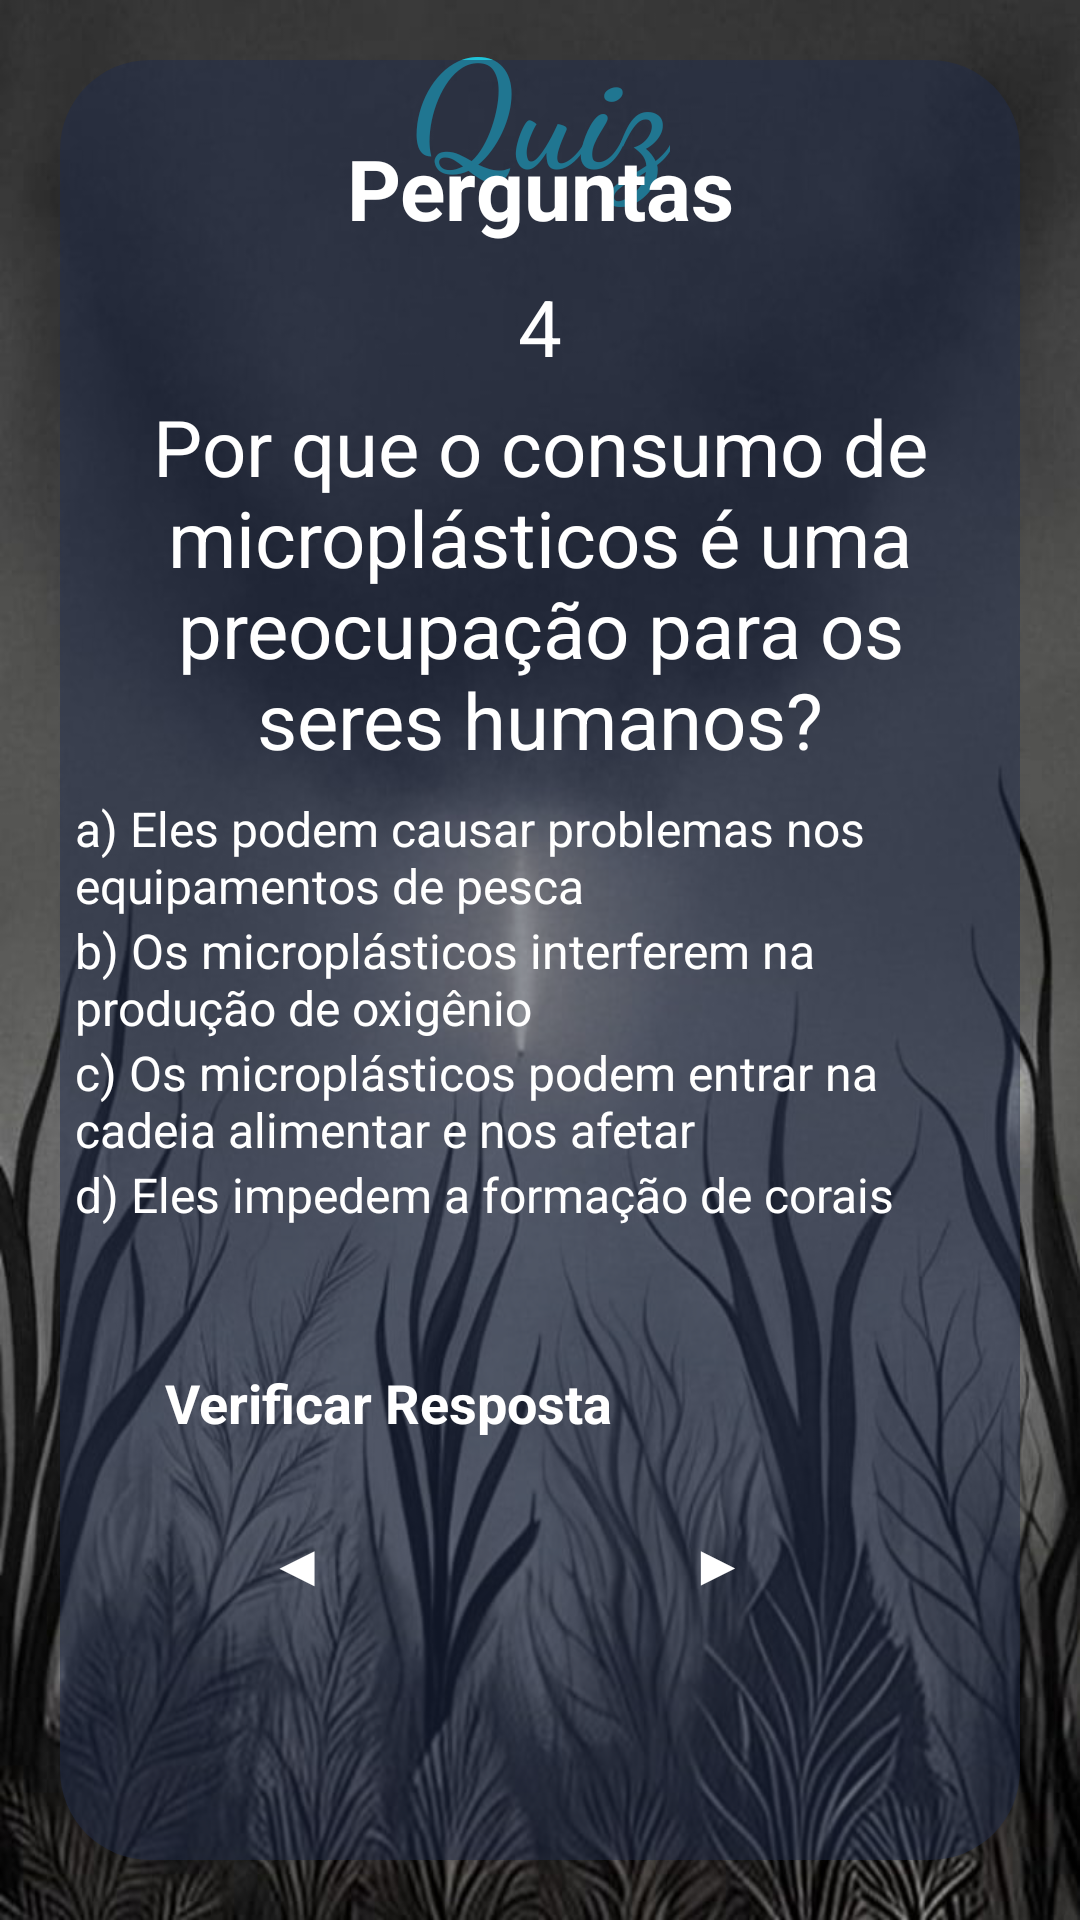

Layout XML and referenced resources for this Android screen:
<!-- AndroidManifest.xml: application theme Theme.AquaLife -->
<!-- res/layout/activity_layout_topico3_zquiz4.xml -->
<?xml version="1.0" encoding="utf-8"?>
<androidx.constraintlayout.widget.ConstraintLayout xmlns:android="http://schemas.android.com/apk/res/android"
    xmlns:app="http://schemas.android.com/apk/res-auto"
    xmlns:tools="http://schemas.android.com/tools"
    android:id="@+id/main"
    android:layout_width="match_parent"
    android:layout_height="match_parent"
    tools:context=".Topico3_zquiz4"
    android:background="@drawable/background_cinza">

    <TextView
        android:id="@+id/tvwTitleAquaLife"
        android:layout_width="wrap_content"
        android:layout_height="wrap_content"
        android:layout_centerHorizontal="true"
        android:fontFamily="cursive"
        android:text="@string/quiz"
        android:textColor="#20C2D7"
        android:textSize="50sp"
        android:textStyle="bold"
        app:layout_constraintBottom_toTopOf="@+id/containerMain"
        app:layout_constraintEnd_toEndOf="parent"
        app:layout_constraintStart_toStartOf="parent"
        app:layout_constraintTop_toTopOf="parent"
        app:layout_constraintVertical_bias="0.0"/>

    <View
        android:id="@+id/containerMain"
        android:layout_width="match_parent"
        android:layout_height="600dp"
        android:layout_marginHorizontal="20dp"
        android:background="@drawable/container_quiz"
        app:layout_constraintBottom_toBottomOf="parent"
        app:layout_constraintEnd_toEndOf="parent"
        app:layout_constraintStart_toStartOf="parent"
        app:layout_constraintTop_toTopOf="parent"
        app:layout_constraintVertical_bias="0.497" />

    <TextView
        android:id="@+id/txtTitle"
        android:layout_width="wrap_content"
        android:layout_height="wrap_content"
        android:layout_marginTop="24dp"
        android:text="@string/perguntaTitulo"
        android:textColor="@color/white"
        android:textSize="28sp"
        android:textStyle="bold"
        app:layout_constraintEnd_toEndOf="@id/containerMain"
        app:layout_constraintStart_toStartOf="@id/containerMain"
        app:layout_constraintTop_toTopOf="@id/containerMain" />

    <TextView
        android:id="@+id/txtUsername"
        android:layout_width="match_parent"
        android:layout_height="wrap_content"
        android:layout_marginHorizontal="40dp"
        android:layout_marginVertical="10dp"
        android:gravity="center"
        android:text="@string/numero4.t3"
        android:textSize="26dp"
        android:textColor="@color/white"
        app:layout_constraintEnd_toEndOf="@id/containerMain"
        app:layout_constraintStart_toStartOf="@id/containerMain"
        app:layout_constraintTop_toBottomOf="@id/txtTitle"
        tools:layout_editor_absoluteY="222dp" />



    <TextView
        android:id="@+id/txtWelcome"
        android:layout_width="match_parent"
        android:layout_height="wrap_content"
        android:layout_marginHorizontal="40dp"
        android:layout_marginVertical="5dp"
        android:text="@string/pergunta4.t3"
        android:gravity="center"
        android:textSize="26dp"
        android:textColor="@color/white"
        app:layout_constraintEnd_toEndOf="@id/containerMain"
        app:layout_constraintStart_toStartOf="@id/containerMain"
        app:layout_constraintTop_toBottomOf="@id/txtUsername"
        style="@style/Widget.MaterialComponents.TextInputLayout.OutlinedBox"/>



    <RadioGroup
        android:id="@+id/rdioGroup"
        android:layout_width="match_parent"
        android:layout_height="wrap_content"
        app:layout_constraintEnd_toEndOf="@id/containerMain"
        app:layout_constraintStart_toStartOf="@id/containerMain"
        app:layout_constraintTop_toBottomOf="@id/txtWelcome">

        <RadioButton
            android:id="@+id/rdioButton1"
            android:layout_width="match_parent"
            android:layout_height="wrap_content"
            android:onClick="respostaCorreta"
            android:text="@string/resposta1.4t3"
            android:textColor="@color/white"
            android:layout_marginTop="8dp"
            android:layout_marginHorizontal="25dp"
            android:textSize="16sp"
            app:buttonTint="@color/blue"
            app:layout_constraintEnd_toEndOf="@id/containerMain"
            app:layout_constraintStart_toStartOf="@id/containerMain"
            app:layout_constraintTop_toBottomOf="@id/txtWelcome" />

        <RadioButton
            android:id="@+id/rdioButton2"
            android:layout_width="match_parent"
            android:layout_height="wrap_content"
            android:onClick="respostaCorreta"
            android:text="@string/resposta2.4t3"
            android:textColor="@color/white"
            android:layout_marginHorizontal="25dp"
            android:textSize="16sp"
            app:buttonTint="@color/blue"
            app:layout_constraintEnd_toEndOf="@id/containerMain"
            app:layout_constraintStart_toStartOf="@id/containerMain"
            app:layout_constraintTop_toBottomOf="@id/rdioButton1" />

        <RadioButton
            android:id="@+id/rdioButton3"
            android:layout_width="match_parent"
            android:layout_height="wrap_content"
            android:onClick="respostaCorreta"
            android:text="@string/resposta3.4t3"
            android:textColor="@color/white"
            android:layout_marginHorizontal="25dp"
            android:textSize="16sp"
            app:buttonTint="@color/blue"
            app:layout_constraintEnd_toEndOf="@id/containerMain"
            app:layout_constraintStart_toStartOf="@id/containerMain"
            app:layout_constraintTop_toBottomOf="@id/rdioButton2" />

        <RadioButton
            android:id="@+id/rdioButton4"
            android:layout_width="match_parent"
            android:layout_height="wrap_content"
            android:onClick="respostaCorreta"
            android:text="@string/resposta4.4t3"
            android:textColor="@color/white"
            android:layout_marginHorizontal="25dp"
            android:textSize="16sp"
            app:buttonTint="@color/blue"
            app:layout_constraintEnd_toEndOf="@id/containerMain"
            app:layout_constraintStart_toStartOf="@id/containerMain"
            app:layout_constraintTop_toBottomOf="@id/rdioButton3" />
    </RadioGroup>

    <androidx.appcompat.widget.AppCompatButton
        android:id="@+id/btnCheck"
        android:layout_width="match_parent"
        android:layout_height="wrap_content"
        android:layout_marginHorizontal="40dp"
        android:padding="15sp"
        android:layout_marginTop="0sp"
        android:text="@string/verificarResposta"
        android:background="@drawable/background_button_selector"
        android:enabled="true"
        android:textColor="@color/white"
        android:textSize="18sp"
        android:textStyle="bold"
        app:cornerRadius="30dp"
        app:layout_constraintVertical_bias="0.2"
        app:layout_constraintBottom_toBottomOf="@id/containerMain"
        app:layout_constraintEnd_toEndOf="@id/containerMain"
        app:layout_constraintStart_toStartOf="@id/containerMain"
        app:layout_constraintTop_toBottomOf="@id/rdioGroup" />

    <androidx.appcompat.widget.AppCompatButton
        android:id="@+id/btnContinue"
        android:layout_width="match_parent"
        android:layout_height="wrap_content"
        android:layout_marginHorizontal="140dp"
        android:layout_marginTop="85dp"
        android:layout_marginEnd="80dp"
        android:layout_marginStart="215dp"
        android:background="@drawable/background_button_selector"
        android:enabled="true"
        android:padding="15sp"
        android:text="@string/setaAvancar"
        android:textColor="@color/white"
        android:textSize="18sp"
        android:textStyle="bold"
        app:cornerRadius="30dp"
        app:layout_constraintTop_toBottomOf="@id/rdioGroup"  />

    <androidx.appcompat.widget.AppCompatButton
        android:id="@+id/btnVoltar"
        android:layout_width="match_parent"
        android:layout_height="wrap_content"
        android:layout_marginHorizontal="140dp"
        android:layout_marginTop="85dp"
        android:layout_marginEnd="220dp"
        android:layout_marginStart="75dp"
        android:background="@drawable/background_button_selector"
        android:enabled="true"
        android:padding="15sp"
        android:text="@string/setaVoltar"
        android:textColor="@color/white"
        android:textSize="18sp"
        android:textStyle="bold"
        app:cornerRadius="30dp"
        app:layout_constraintTop_toBottomOf="@id/rdioGroup" />


</androidx.constraintlayout.widget.ConstraintLayout>
<!-- resources referenced by this layout -->
<resources>
  <color name="blue">#29A0FF</color>
  <color name="white">#FFFFFFFF</color>
  <!-- drawable background_button_selector (drawable) -->
  <?xml version="1.0" encoding="utf-8"?>
  <selector xmlns:android="http://schemas.android.com/apk/res/android">
  
      <item android:state_enabled="false" android:drawable="@drawable/background_button_disabled"/>
      <item android:state_enabled="true" android:drawable="@drawable/background_button_enabled"/>
  
  
  
  
  </selector>
  <!-- drawable background_cinza: png bitmap (drawable, 398938 bytes) -->
  <!-- drawable container_quiz (drawable) -->
  <?xml version="1.0" encoding="utf-8"?>
  <shape xmlns:android="http://schemas.android.com/apk/res/android"
      android:shape="rectangle">
  
      <solid android:color="@color/darker_blue"/>
      <corners android:radius="30dp"/>
  </shape>
  <string name="numero4.t3">4</string>
  <string name="pergunta4.t3">Por que o consumo de microplásticos é uma preocupação para os seres humanos?</string>
  <string name="perguntaTitulo">Perguntas</string>
  <string name="quiz">Quiz</string>
  <string name="resposta1.4t3">a) Eles podem causar problemas nos equipamentos de pesca</string>
  <string name="resposta2.4t3">b) Os microplásticos interferem na produção de oxigênio</string>
  <string name="resposta3.4t3">c) Os microplásticos podem entrar na cadeia alimentar e nos afetar</string>
  <string name="resposta4.4t3">d) Eles impedem a formação de corais</string>
  <string name="setaAvancar">▶</string>
  <string name="setaVoltar">◀</string>
  <string name="verificarResposta">Verificar Resposta</string>
  <!-- drawable background_button_disabled (drawable) -->
  <?xml version="1.0" encoding="utf-8"?>
  <shape xmlns:android="http://schemas.android.com/apk/res/android"
       android:shape="rectangle">
  
       <solid android:color="@color/gray"/>
       <corners android:radius="30dp"/>
       <stroke android:color="@color/blue" android:width="1dp"/>
  
  
  </shape>
  <color name="darker_blue">#80212C4D</color>
  <color name="gray">#A49E9E</color>
</resources>
